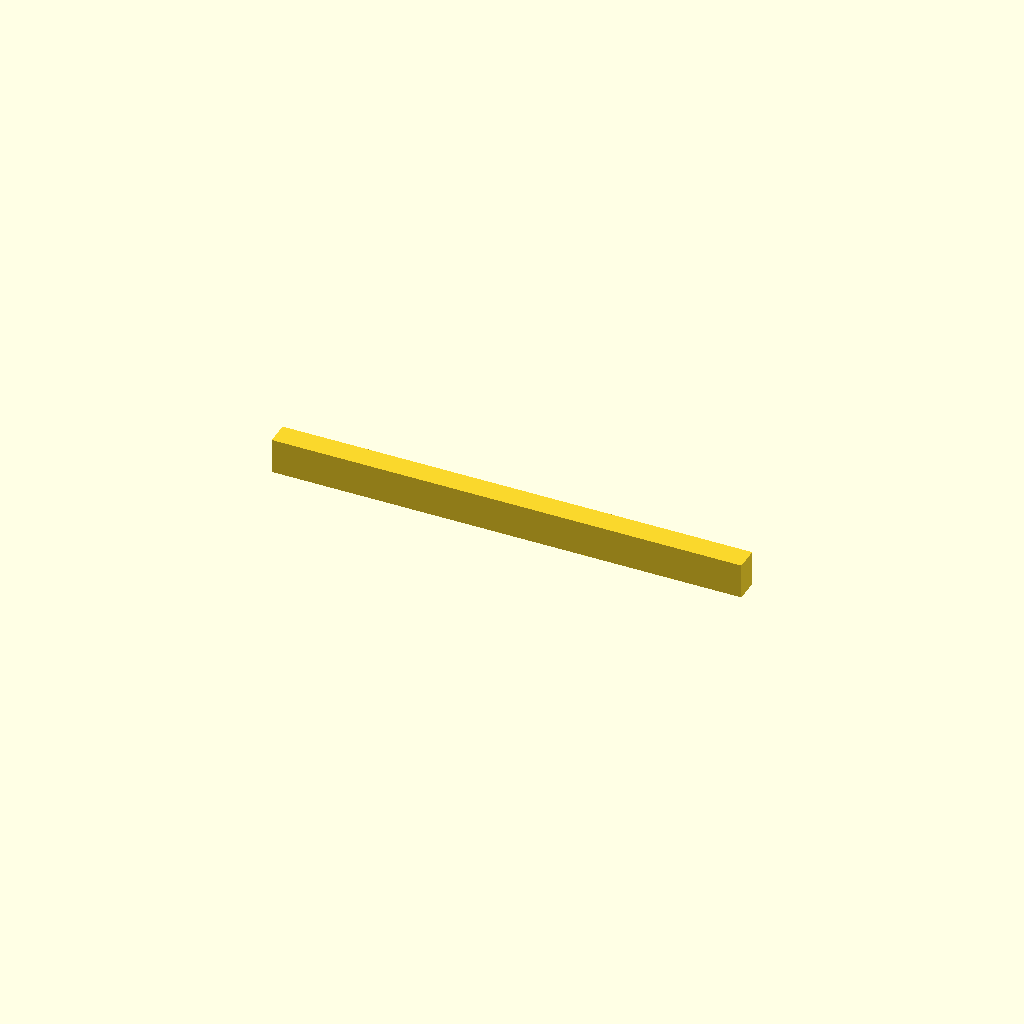
Cell 1: the model at its default parameters.
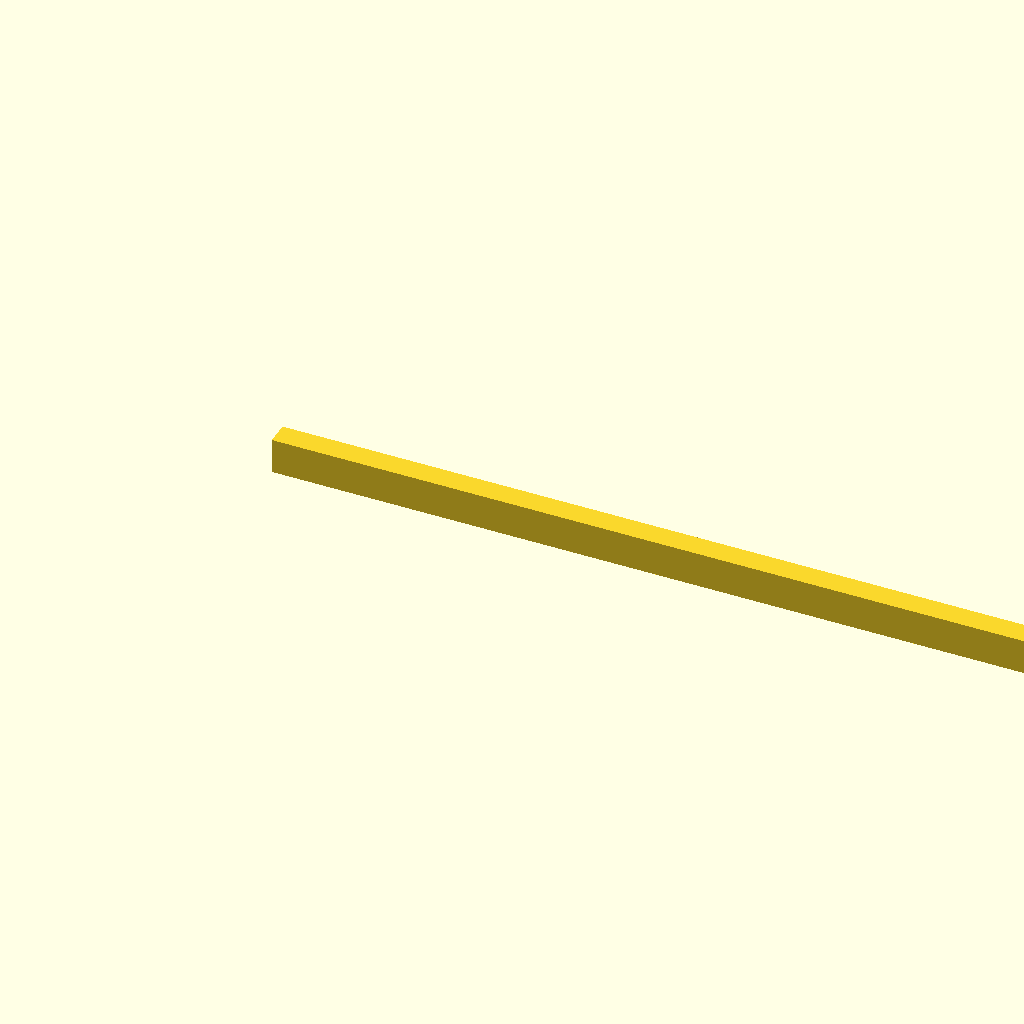
Cell 2 — width set to 100, the other parameters unchanged.
One fixed orthographic camera (rotation 55°, 0°, 25°; colour scheme Cornfield) for every cell.
The OpenSCAD source (docs/customizer/evidence/closeout-20261111/native-author-reviewed-1/actual-buffer.scad):
/* [Dimensions] */
// Width in millimeters
width=40; // [10:5:100]
/* [Appearance] */
shape="round"; // ["round":"Round", "square":"Square"]
/* [Hidden] */
internalOffset=0.01;
module model() { cube([width,2,3]); }
model();
Parameter table extracted from the source (name, type, default, range or options):
width: number, default 40, range 10 to 100, step 5
shape: string, default "round"
